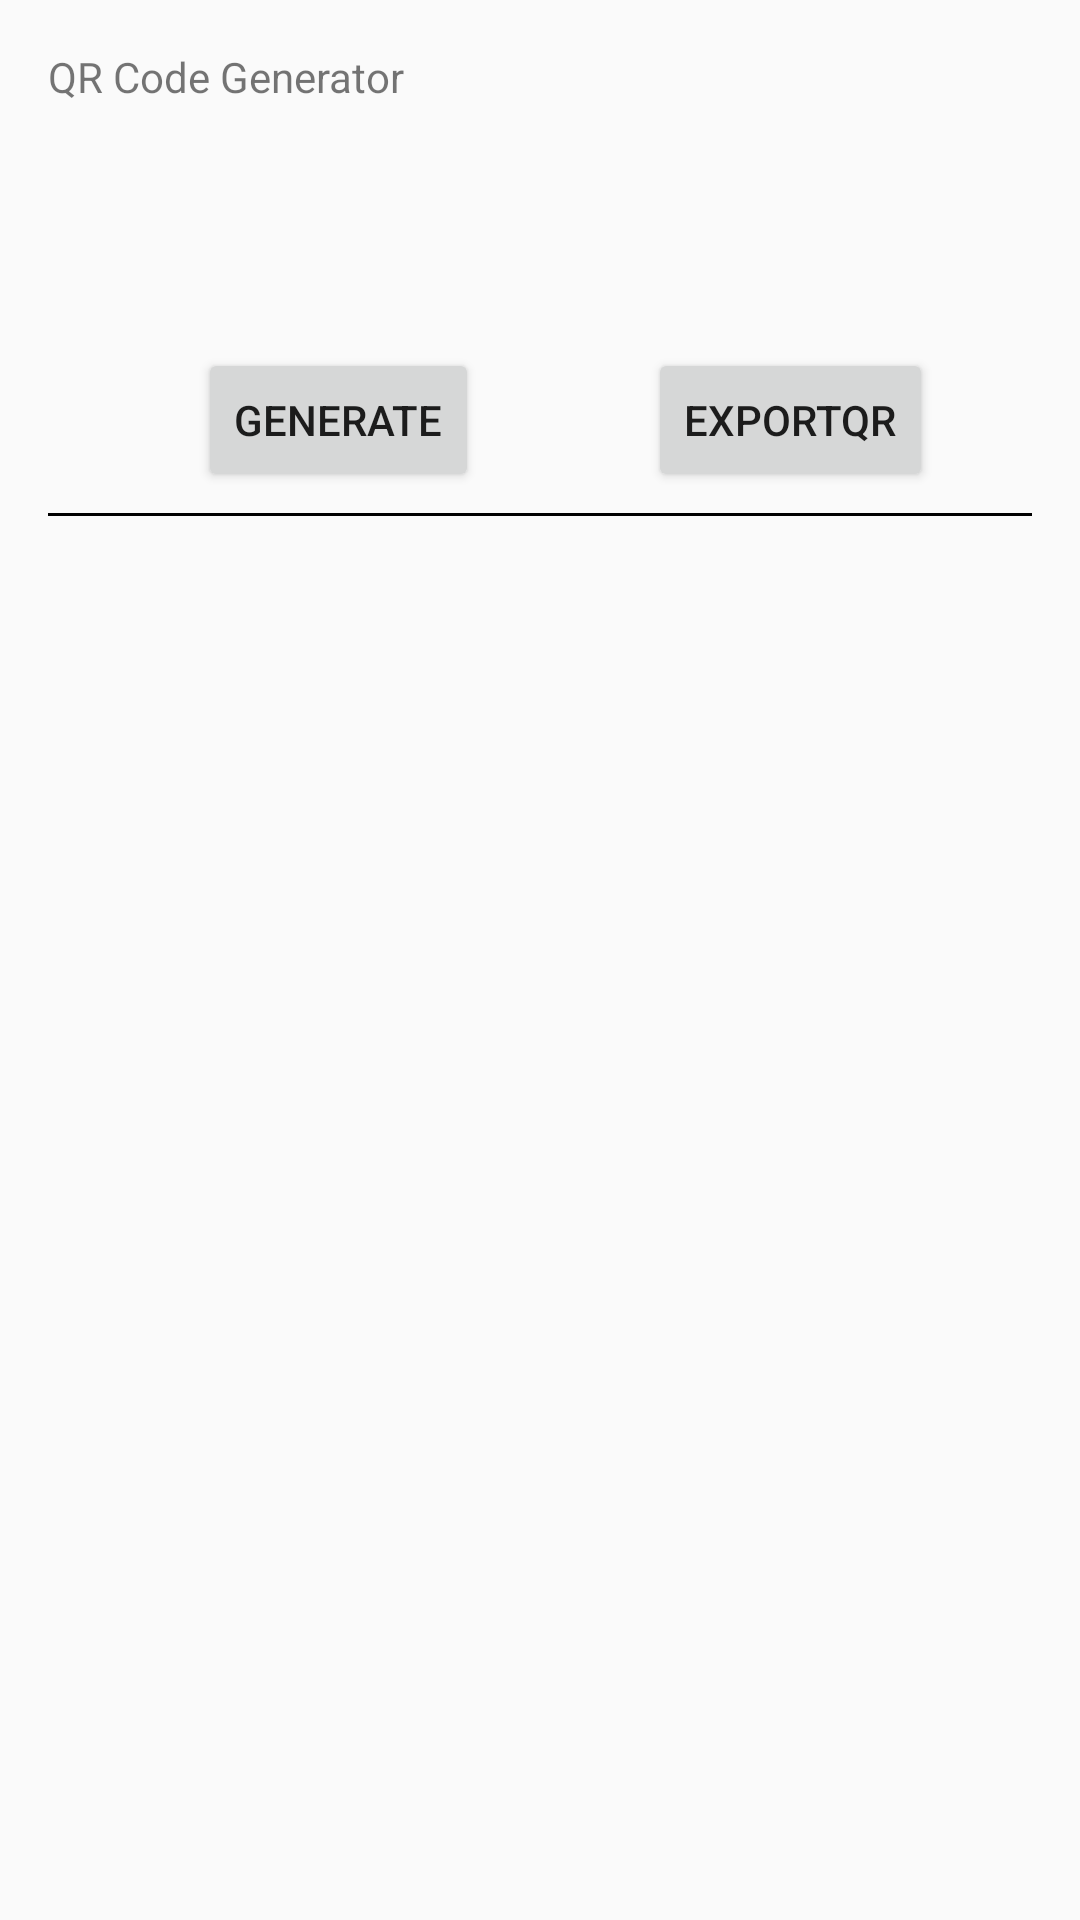

The Android layout XML behind this screen, and the referenced resources:
<!-- AndroidManifest.xml: application theme AppTheme -->
<!-- res/layout/activity_generator.xml -->
<?xml version="1.0" encoding="utf-8"?>
<RelativeLayout xmlns:android="http://schemas.android.com/apk/res/android"
    xmlns:tools="http://schemas.android.com/tools"
    android:layout_width="match_parent"
    android:layout_height="match_parent"
    android:paddingBottom="16dp"
    android:paddingLeft="16dp"
    android:paddingRight="16dp"
    android:paddingTop="16dp"
    tools:context=".GeneratorActivity">
    <TextView
        android:layout_width="wrap_content"
        android:layout_height="wrap_content"
        android:text="QR Code Generator"/>

    <Button
        android:id="@+id/gen_btn"
        android:layout_width="wrap_content"
        android:layout_height="wrap_content"
        android:layout_marginTop="100dp"
        android:layout_marginLeft="50dp"
        android:text="GENERATE" />

    <Button
        android:id="@+id/export"
        android:layout_marginTop="100dp"
        android:layout_marginLeft="200dp"
        android:layout_width="wrap_content"
        android:layout_height="wrap_content"
        android:text="EXPORTQR" />

    <View
        android:layout_width="match_parent"
        android:layout_height="1dp"
        android:layout_marginTop="155dp"
        android:background="@android:color/black"
        android:id="@+id/view" />

    <LinearLayout
        android:layout_width="match_parent"
        android:layout_height="500dp"
        android:orientation="horizontal"
        android:layout_below="@+id/view">
        <ImageView
            android:layout_width="match_parent"
            android:layout_height="match_parent"
            android:id="@+id/image"/>

    </LinearLayout>

</RelativeLayout>
<!-- resources referenced by this layout -->
<resources>
  <style name="AppTheme" parent="Theme.AppCompat.Light.NoActionBar">
          
          <item name="colorPrimary">@color/colorPrimary</item>
          <item name="colorPrimaryDark">#ffa000</item>
          <item name="colorAccent">@color/colorAccent</item>
  
          <item name="android:windowContentTransitions">true</item>
  
      </style>
  <color name="colorPrimary">#008577</color>
  <color name="colorAccent">#D81B60</color>
</resources>
